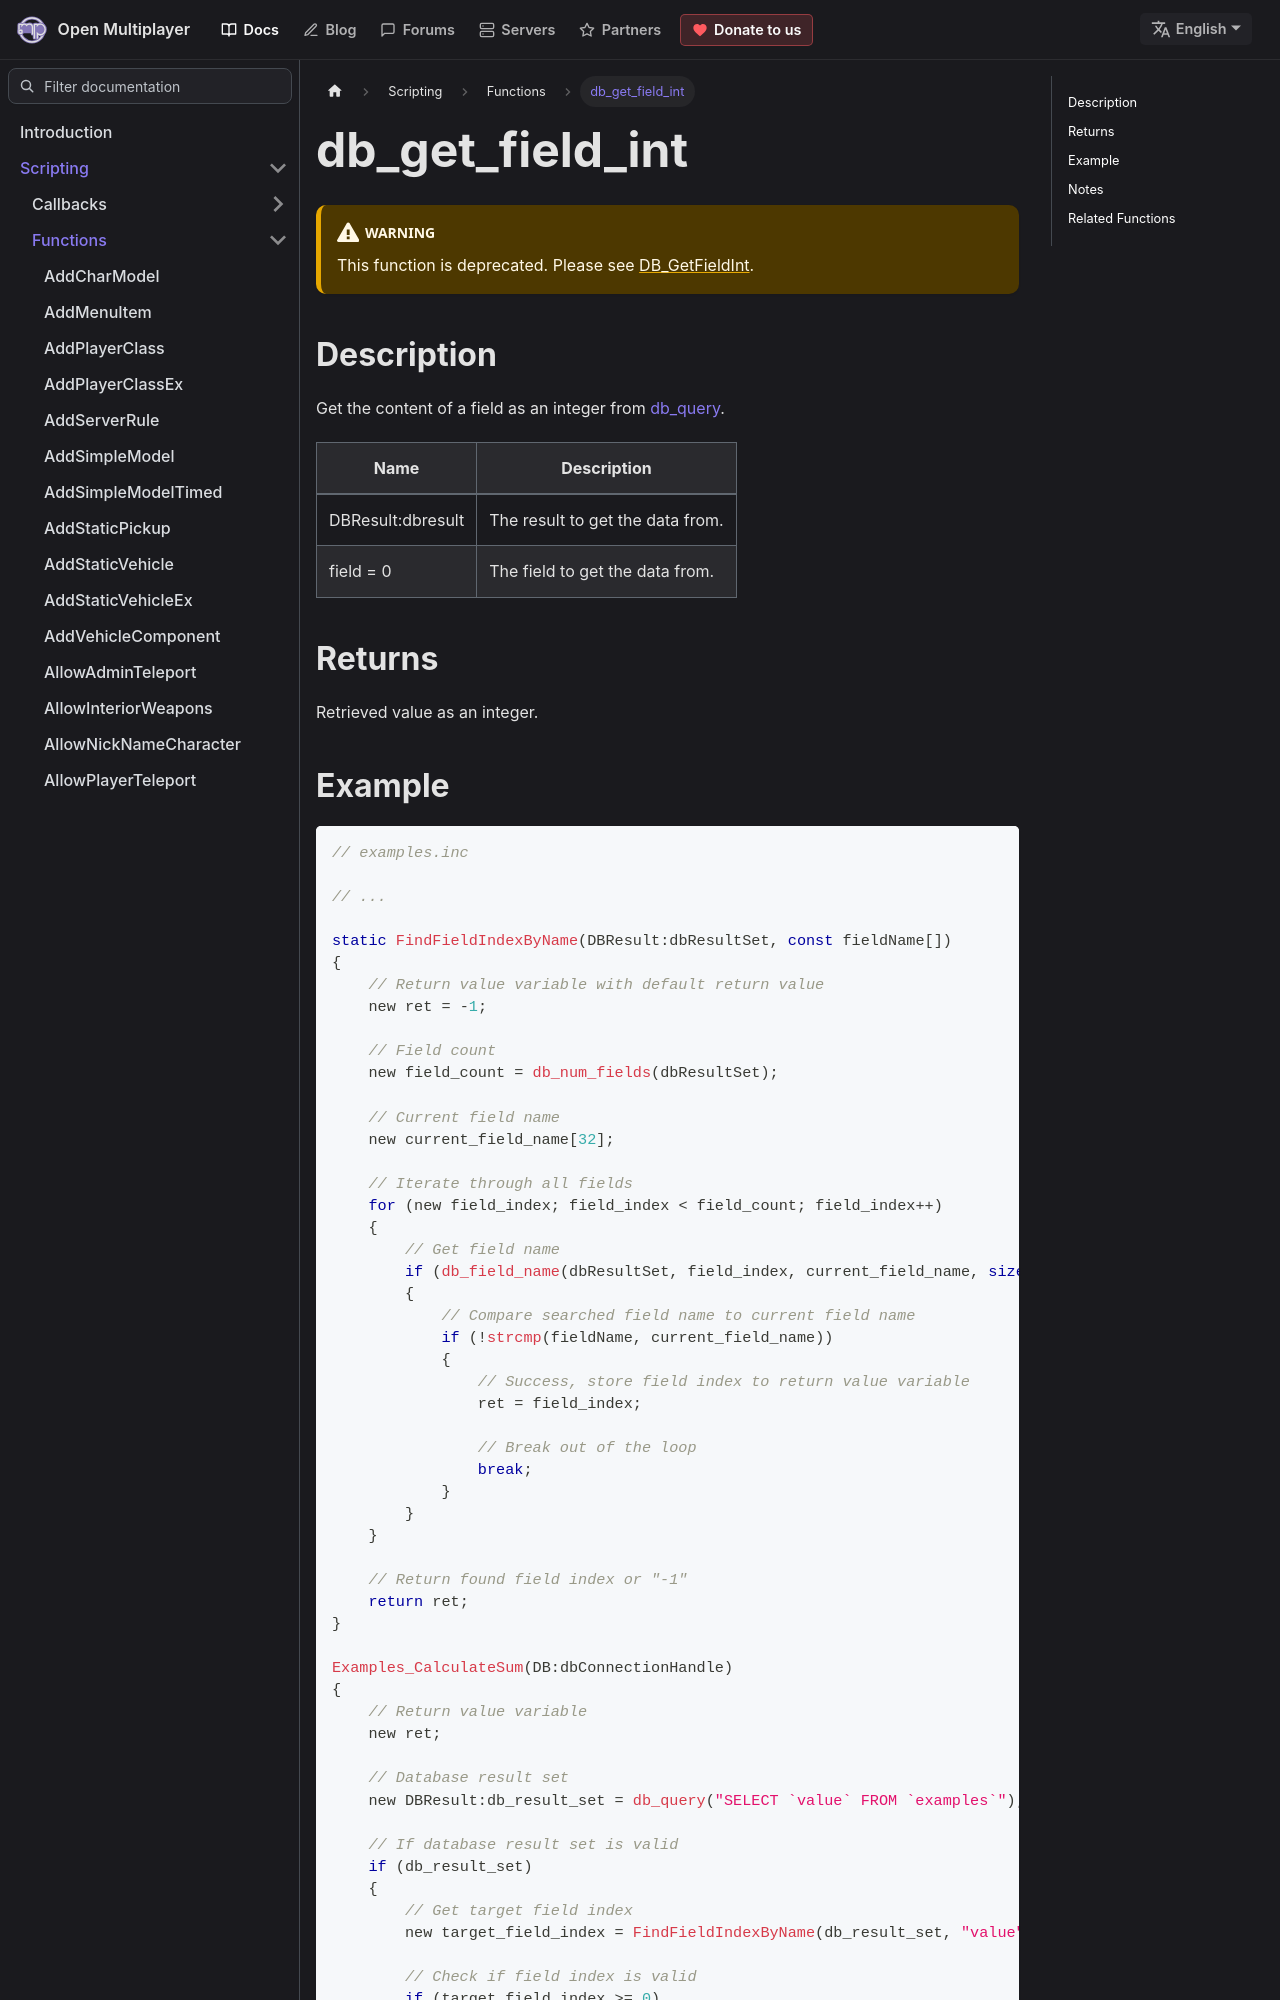

repository: openmultiplayer/web · page: docs/scripting/functions/db_get_field_int.html · generator: docusaurus

---
title: db_get_field_int
sidebar_label: db_get_field_int
description: Get the content of a field as an integer from db_query.
tags: ["sqlite"]
---

:::warning

This function is deprecated. Please see [DB_GetFieldInt](DB_GetFieldInt).

:::

## Description

Get the content of a field as an integer from [db_query](db_query).

| Name              | Description                      |
| ----------------- | -------------------------------- |
| DBResult:dbresult | The result to get the data from. |
| field = 0         | The field to get the data from.  |

## Returns

Retrieved value as an integer.
